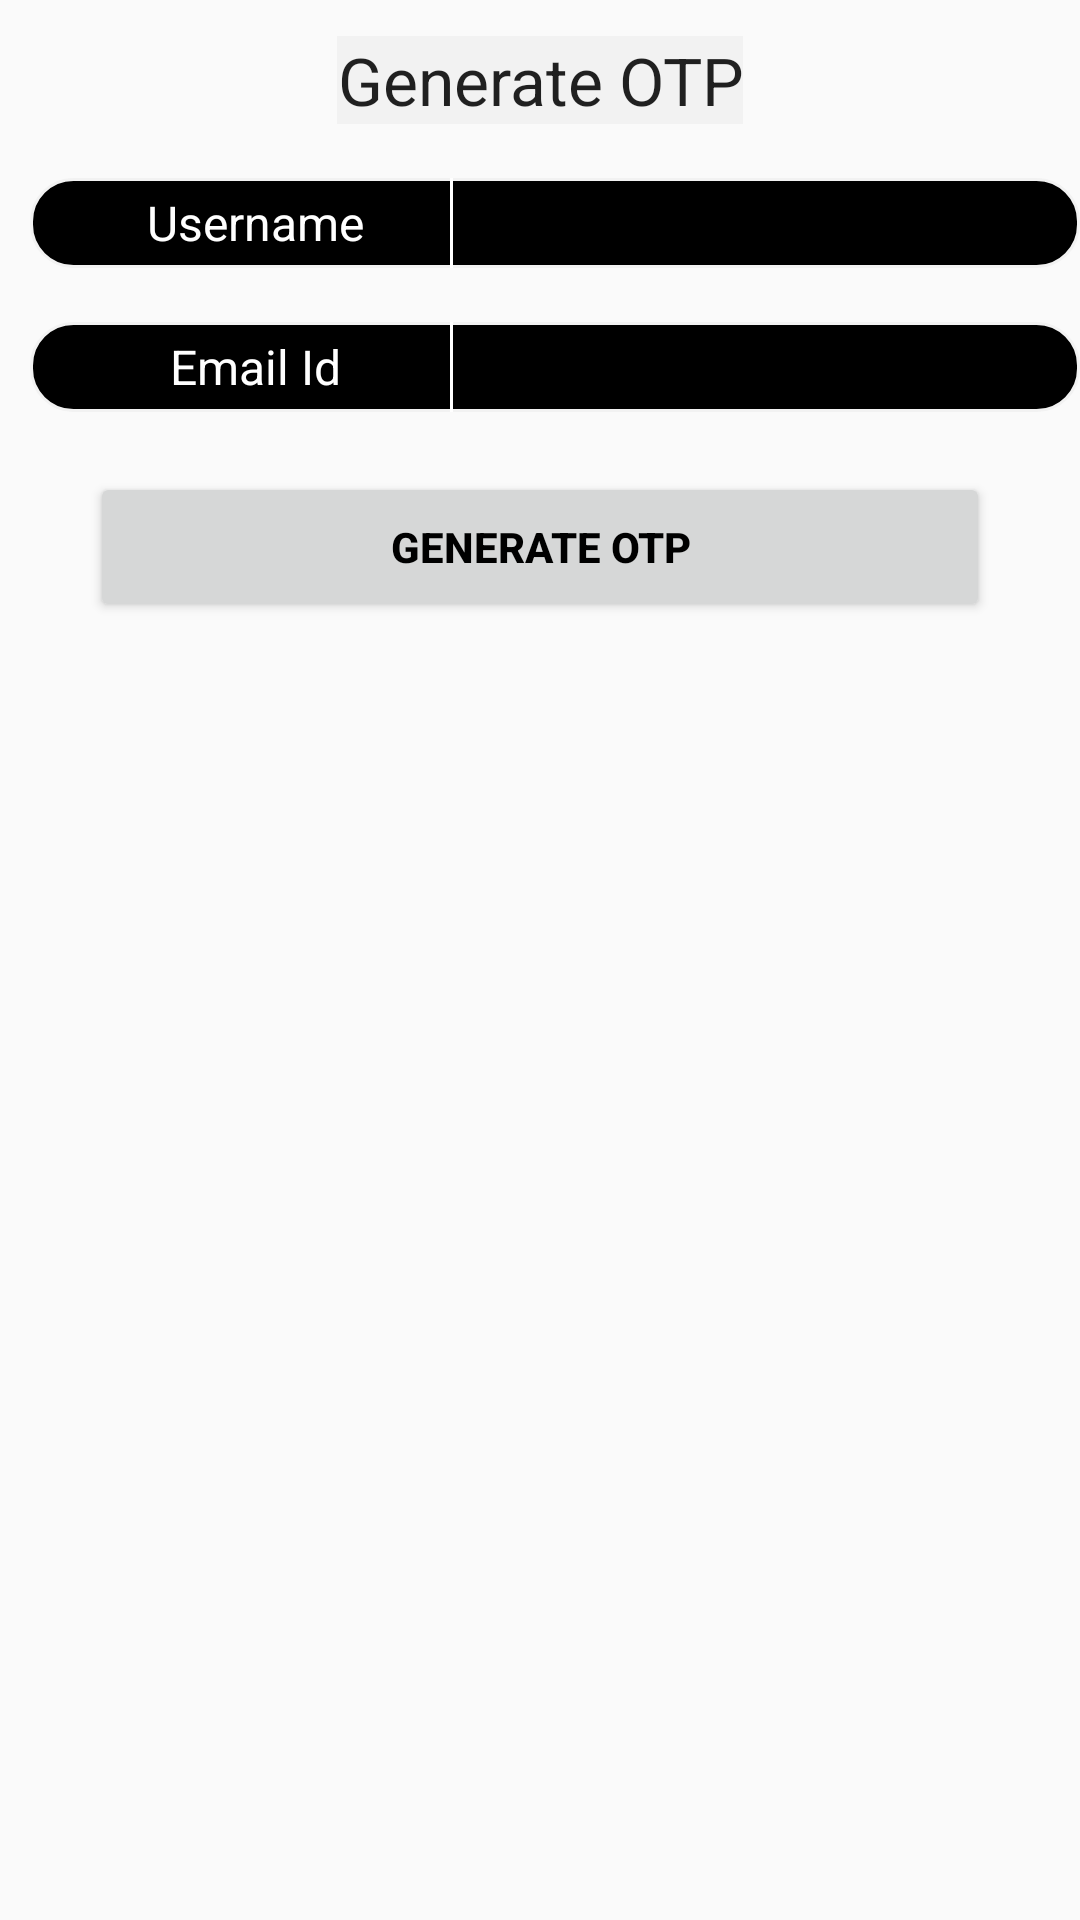

Reconstruct the res/layout file that produces this screen, plus the resources it refers to.
<!-- AndroidManifest.xml: application theme Theme.AppCompat.Light.NoActionBar -->
<!-- res/layout/generate_otp_screen.xml -->
<?xml version="1.0" encoding="utf-8"?>
<RelativeLayout xmlns:android="http://schemas.android.com/apk/res/android"
    xmlns:app="http://schemas.android.com/apk/res-auto"
    xmlns:tools="http://schemas.android.com/tools"
    android:layout_width="match_parent"
    android:layout_height="match_parent"
    tools:context=".loginregister.MainActivity">


    <TextView
        android:id="@+id/GenerateOtpLabel"
        android:layout_width="wrap_content"
        android:layout_height="wrap_content"
        android:layout_alignParentTop="true"
        android:layout_centerHorizontal="true"
        android:layout_marginTop="12dp"
        android:background="#F2F2F2"
        android:gravity="center"
        android:inputType="textPersonName"
        android:text="Generate OTP"
        android:textAppearance="@style/Base.TextAppearance.AppCompat.Large" />

    <TableRow
        android:id="@+id/UsernameDesign"
        android:layout_width="350dp"
        android:layout_height="30dp"
        android:layout_below="@+id/GenerateOtpLabel"
        android:layout_marginStart="10dp"
        android:layout_marginTop="18dp"
        android:background="@drawable/white_border_rounded_rectangle"
        android:text=""
        android:textAlignment="center"
        android:textColor="@color/white"
        android:textSize="16sp">



        <TextView
            android:id="@+id/UsernameTxt"
            android:layout_width="120dp"
            android:layout_height="wrap_content"
            android:background="#000000"
            android:text="Username"
            android:layout_marginStart="15dp"
            android:layout_marginTop="4dp"
            android:textAlignment="center"
            android:textColor="@color/white"
            android:textSize="16sp" />

        <View
            android:layout_width="1dp"
            android:layout_height="30dp"
            android:layout_marginStart="5dp"
            android:layout_marginTop="0dp"
            android:background="@color/white" />

        <EditText
            android:id="@+id/UsernameEdit"
            android:layout_width="wrap_content"
            android:layout_height="wrap_content"
            android:layout_marginTop="4dp"
            android:layout_marginStart="5dp"
            android:background="#000000"
            android:ems="10"
            android:inputType="textPersonName"
            android:text=""
            android:textColor="@color/white"
            android:textSize="16sp" />

    </TableRow>

    <TableRow
        android:id="@+id/EmailIdDesign"
        android:layout_width="350dp"
        android:layout_height="30dp"
        android:layout_below="@+id/UsernameDesign"
        android:layout_marginStart="10dp"
        android:layout_marginTop="18dp"
        android:background="@drawable/white_border_rounded_rectangle"
        android:text=""
        android:textAlignment="center"
        android:textColor="@color/white"
        android:textSize="16sp">



        <TextView
            android:id="@+id/EmailIdTxt"
            android:layout_width="120dp"
            android:layout_height="wrap_content"
            android:background="#000000"
            android:text="Email Id"
            android:layout_marginStart="15dp"
            android:layout_marginTop="4dp"
            android:textAlignment="center"
            android:textColor="@color/white"
            android:textSize="16sp" />

        <View
            android:layout_width="1dp"
            android:layout_height="30dp"
            android:layout_marginStart="5dp"
            android:layout_marginTop="0dp"
            android:background="@color/white" />

        <EditText
            android:id="@+id/EmailIdEdit"
            android:layout_width="wrap_content"
            android:layout_height="wrap_content"
            android:layout_marginTop="4dp"
            android:layout_marginStart="5dp"
            android:background="#000000"
            android:ems="10"
            android:inputType="textPersonName"
            android:text=""
            android:textColor="@color/white"
            android:textSize="16sp" />

    </TableRow>

    <Button
        android:id="@+id/generate_otp_button"
        android:layout_width="300dp"
        android:layout_height="50dp"
        android:layout_below="@+id/EmailIdDesign"
        android:layout_marginStart="30dp"
        android:layout_marginTop="20dp"
        android:text="Generate Otp"
        android:textColor="@color/black"
        android:textStyle="bold" />


</RelativeLayout>
<!-- resources referenced by this layout -->
<resources>
  <!-- drawable white_border_rounded_rectangle (drawable-v24) -->
  <?xml version="1.0" encoding="utf-8"?>
  <shape xmlns:android="http://schemas.android.com/apk/res/android" android:shape="rectangle" >
      <corners android:radius="14dp" />
      <solid android:color="#000000" />
      <stroke android:width="1dip" android:color="#F2F2F2"/>
      <padding android:bottom="0dp" android:left="0dp" android:right="0dp" android:top="0dp"/>
  </shape>
  <!-- not gathered from this repository: default colours our renderer supplied (Android Studio template values) -->
  <color name="black">#FF000000</color>
  <color name="white">#FFFFFFFF</color>
</resources>
